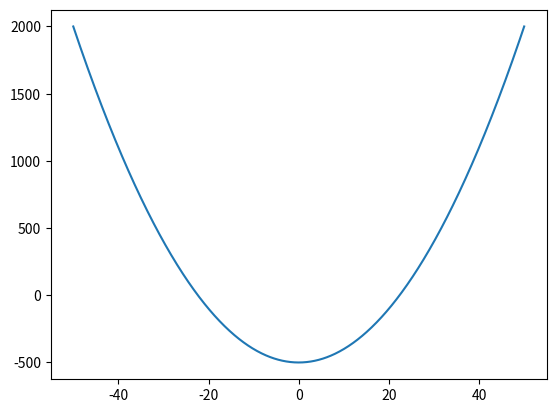
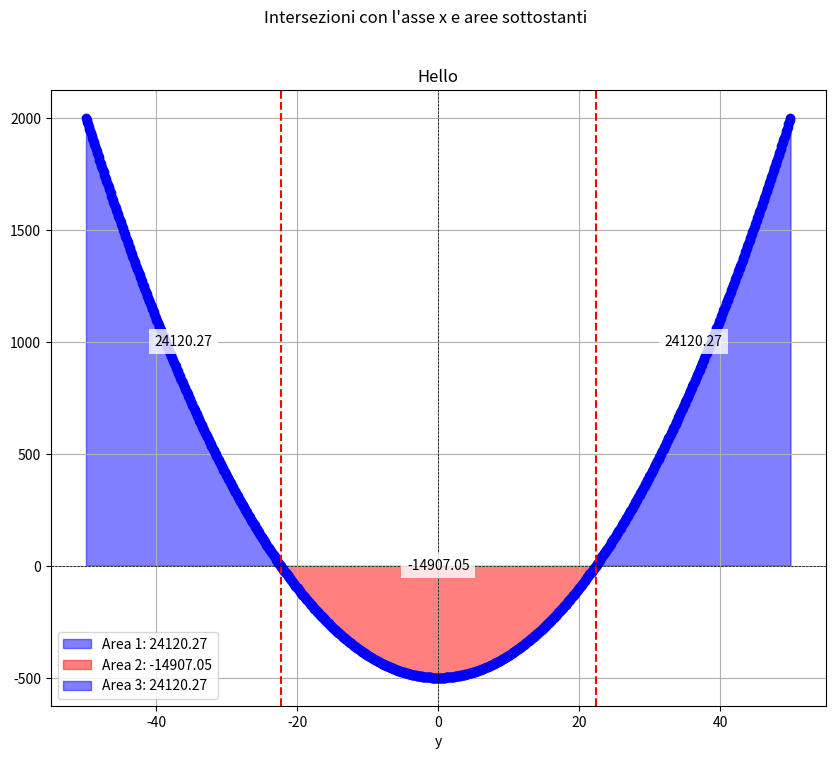

These figures' Python source, in order:
import numpy as np
import matplotlib.pyplot as plt
from matplotlib.axes import Axes
from scipy.integrate import trapezoid


def findIntersections(x, y):
    # Trova gli indici dove y cambia segno
    zero_crossings = np.where(np.diff(np.sign(y)))[0]

    # Calcola i punti di intersezione con l'asse x
    x_intersections = []
    for index in zero_crossings:
        # Interpolazione lineare per trovare il punto in cui y = 0
        x0, x1 = x[index], x[index + 1]
        y0, y1 = y[index], y[index + 1]

        # Calcola il punto di intersezione
        x_intersect = x0 - (y0 * (x1 - x0)) / (y1 - y0)
        x_intersections.append(x_intersect)

    # Converti in array NumPy
    x_intersections = np.array(x_intersections)
    # Unisci i vettori originali con i punti di intersezione
    x_combined = np.concatenate((x, x_intersections))
    y_combined = np.concatenate((y, np.zeros_like(x_intersections)))
    # print(x_intersections)
    # Ordina i vettori risultanti
    sorted_indices = np.argsort(x_combined)
    # print(sorted_indices)
    x_sorted = x_combined[sorted_indices]
    y_sorted = y_combined[sorted_indices]

    # print(x_sorted)
    zero_crossings = np.where(np.isin(x_sorted, x_intersections))[0]

    # print(zero_crossings)
    # Aggiungi gli estremi
    zero_crossings = np.concatenate(([0], zero_crossings, [len(x_sorted) - 1]))
    # print(zero_crossings)
    return x_sorted, y_sorted, zero_crossings, x_intersections


def calcAreas(x_sorted, y_sorted, zero_crossings):
    # Calcola l'area tra i punti
    areas = []
    for i in range(len(zero_crossings) - 1):
        start = zero_crossings[i]
        end = zero_crossings[i + 1]
        area = trapezoid(y_sorted[start : end + 1], x_sorted[start : end + 1])
        areas.append(area)
    return areas


def createPlotAxis(
    x_sorted, y_sorted, zero_crossings, x_intersections, areas, ax: Axes | None = None
) -> Axes:
    if ax is None:
        _, ax = plt.subplots(1, 1, figsize=(12, 7))

    ax.plot(x_sorted, y_sorted, color="blue", marker="o")

    # Riempie le aree sotto la curva con colori diversi
    for i in range(len(areas)):
        start = zero_crossings[i]
        end = zero_crossings[i + 1]
        color = (
            "blue" if areas[i] >= 0 else "red"
        )  # Colore blu se l'area è positiva, rosso se negativa
        ax.fill_between(
            x_sorted[start : end + 1],
            y_sorted[start : end + 1],
            color=color,
            alpha=0.5,
            label=f"Area {i + 1}: {areas[i]:.2f}",
        )

        # Aggiungi il testo dell'area al centro di ogni tratto
        mid_x = (x_sorted[start] + x_sorted[end]) / 2
        mid_y = (y_sorted[start] + y_sorted[end]) / 2
        ax.text(
            mid_x,
            mid_y,
            f"{areas[i]:.2f}",
            ha="center",
            va="center",
            fontsize=10,
            color="black",
            bbox=dict(facecolor="white", alpha=0.8, edgecolor="none"),
        )
    # Aggiungi linee verticali per le intersezioni
    for x_intersect in x_intersections:
        ax.axvline(x=x_intersect, color="red", linestyle="--")
        # ax.text(
        #     x_intersect,
        #     0.1,
        #     f"x = {x_intersect:.2f}",
        #     ha="center",
        #     va="bottom",
        #     fontsize=10,
        #     color="black",
        #     bbox=dict(facecolor="white", alpha=0.8, edgecolor="none"),
        # )
    # Aggiungi etichette e titolo
    ax.set_xlabel("x")
    ax.set_xlabel("y")
    ax.axhline(0, color="black", lw=0.5, ls="--")
    ax.axvline(0, color="black", lw=0.5, ls="--")
    ax.legend()
    ax.grid()
    return ax


if __name__ == "__main__":
    # Dati di input
    x = np.array([-1, -0.5, 0.5, 1, 2])
    y = np.array([1, 1, 1, -0.5, -1])
    x = np.linspace(-50, 50, 1000)
    y = x**2 - 500
    plt.plot(x, y)
    plt.show()

    x_sorted, y_sorted, zero_crossings, x_intersections = findIntersections(x=x, y=y)
    areas = calcAreas(x_sorted, y_sorted, zero_crossings)

    fig, ax = plt.subplots(1, 1, figsize=(10, 8))

    createPlotAxis(
        ax=ax,
        x_sorted=x_sorted,
        y_sorted=y_sorted,
        zero_crossings=zero_crossings,
        x_intersections=x_intersections,
        areas=areas,
    )
    ax.set_title("Hello")
    fig.suptitle("Intersezioni con l'asse x e aree sottostanti")
    plt.show()

    # Stampa le aree calcolate
    for i, area in enumerate(areas):
        print(f"Area tra l'intersezione {i + 1} e {i + 2}: {area:.2f}")
